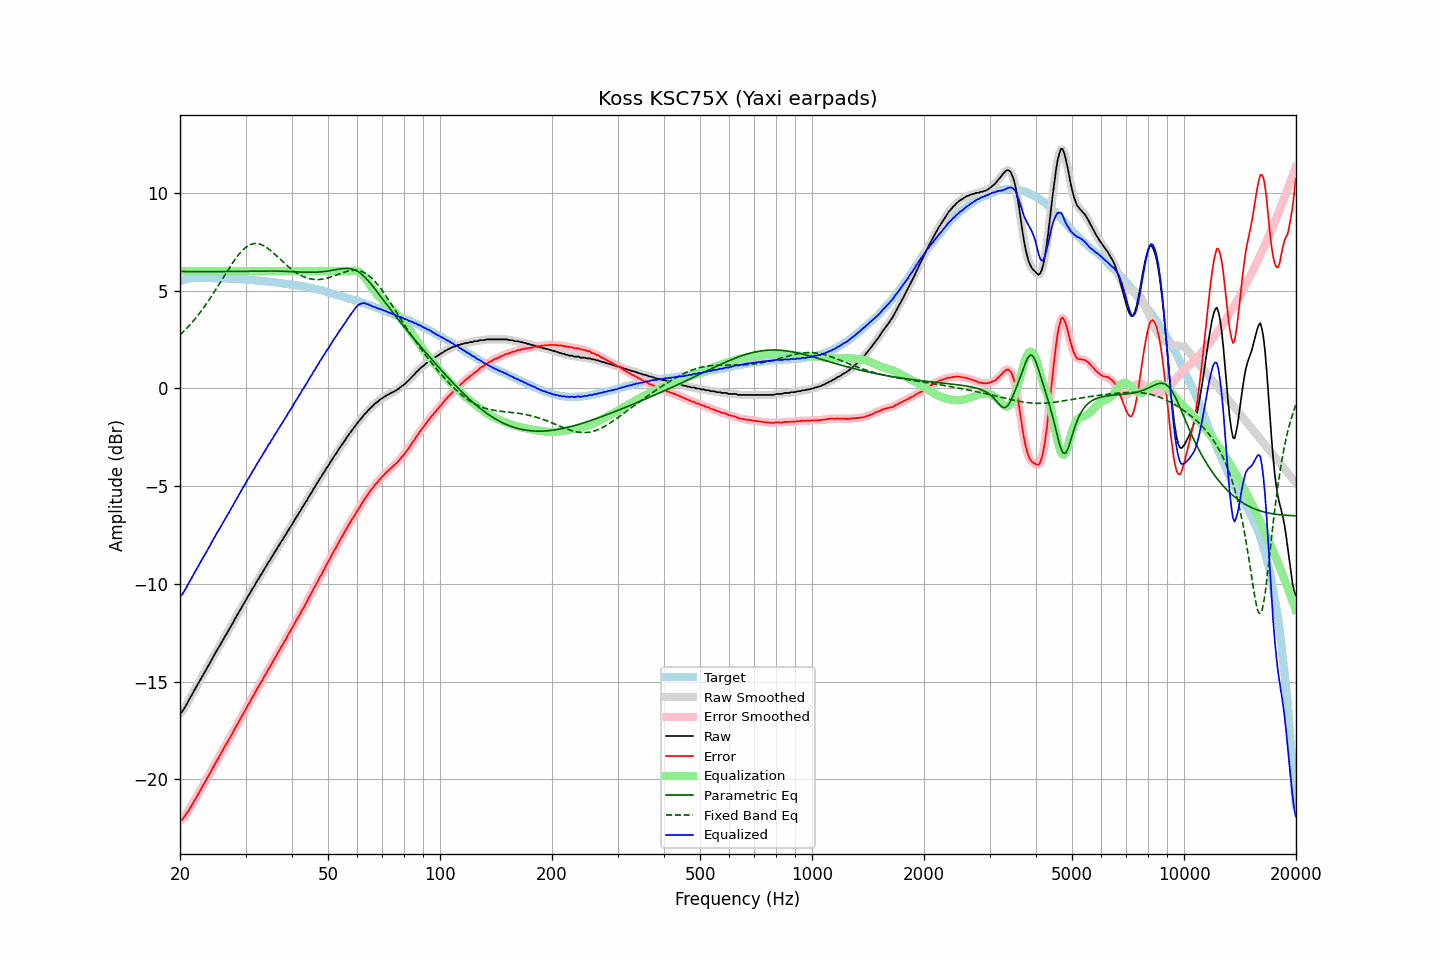

Source data for this figure (header and first rows):
frequency, raw, error, smoothed, error_smoothed, equalization, parametric_eq, fixed_band_eq, equalized_raw, equalized_smoothed, target
20.00, -16.62, -22.10, -16.64, -22.12, 6.00, 5.98, 2.74, -10.62, -10.64, 5.48
20.20, -16.57, -22.08, -16.55, -22.06, 6.00, 5.98, 2.81, -10.57, -10.55, 5.51
20.40, -16.46, -22.00, -16.45, -21.99, 6.00, 5.98, 2.89, -10.46, -10.45, 5.54
20.61, -16.32, -21.88, -16.33, -21.89, 6.00, 5.98, 2.98, -10.32, -10.33, 5.56
20.81, -16.18, -21.77, -16.18, -21.77, 6.00, 5.98, 3.06, -10.18, -10.18, 5.59
21.02, -16.02, -21.64, -16.02, -21.64, 6.00, 5.98, 3.15, -10.02, -10.02, 5.62
21.23, -15.87, -21.50, -15.87, -21.50, 6.00, 5.98, 3.24, -9.87, -9.87, 5.63
21.44, -15.73, -21.37, -15.72, -21.36, 6.00, 5.98, 3.33, -9.73, -9.72, 5.64
21.66, -15.58, -21.23, -15.58, -21.22, 6.00, 5.98, 3.42, -9.58, -9.58, 5.65
21.87, -15.43, -21.07, -15.43, -21.08, 6.00, 5.98, 3.52, -9.43, -9.43, 5.65
22.09, -15.29, -20.95, -15.29, -20.94, 6.00, 5.98, 3.62, -9.29, -9.29, 5.66
22.31, -15.15, -20.80, -15.14, -20.80, 6.00, 5.98, 3.73, -9.15, -9.14, 5.66
22.54, -15.00, -20.66, -15.00, -20.66, 6.00, 5.98, 3.83, -9.00, -9.00, 5.66
22.76, -14.85, -20.50, -14.85, -20.51, 6.00, 5.98, 3.94, -8.85, -8.85, 5.65
22.99, -14.71, -20.35, -14.71, -20.36, 6.00, 5.98, 4.05, -8.71, -8.71, 5.64
23.22, -14.57, -20.21, -14.57, -20.21, 6.00, 5.98, 4.16, -8.57, -8.57, 5.64
23.45, -14.43, -20.07, -14.42, -20.06, 6.00, 5.98, 4.28, -8.43, -8.42, 5.64
23.69, -14.27, -19.91, -14.28, -19.92, 6.00, 5.98, 4.40, -8.27, -8.28, 5.64
23.92, -14.13, -19.77, -14.13, -19.78, 6.00, 5.98, 4.52, -8.13, -8.13, 5.64
24.16, -13.99, -19.64, -13.98, -19.63, 6.00, 5.98, 4.64, -7.99, -7.98, 5.65
24.40, -13.83, -19.48, -13.83, -19.48, 6.00, 5.98, 4.77, -7.83, -7.83, 5.65
24.65, -13.68, -19.32, -13.68, -19.32, 6.00, 5.98, 4.90, -7.68, -7.68, 5.64
24.89, -13.54, -19.17, -13.53, -19.17, 6.00, 5.98, 5.02, -7.54, -7.53, 5.64
25.14, -13.39, -19.02, -13.39, -19.03, 6.00, 5.98, 5.16, -7.39, -7.39, 5.64
25.39, -13.26, -18.89, -13.26, -18.89, 6.00, 5.98, 5.29, -7.26, -7.26, 5.64
25.65, -13.12, -18.76, -13.11, -18.75, 6.00, 5.98, 5.42, -7.12, -7.11, 5.63
25.91, -12.97, -18.60, -12.97, -18.60, 6.00, 5.98, 5.55, -6.97, -6.97, 5.62
26.16, -12.82, -18.44, -12.83, -18.45, 6.00, 5.98, 5.69, -6.82, -6.83, 5.62
26.43, -12.68, -18.30, -12.68, -18.30, 6.00, 5.98, 5.82, -6.68, -6.68, 5.62
26.69, -12.55, -18.17, -12.54, -18.16, 6.00, 5.98, 5.95, -6.55, -6.54, 5.62
26.96, -12.40, -18.02, -12.40, -18.02, 6.00, 5.98, 6.08, -6.40, -6.40, 5.62
27.23, -12.26, -17.88, -12.26, -17.88, 6.00, 5.98, 6.21, -6.26, -6.26, 5.62
27.50, -12.12, -17.74, -12.12, -17.73, 6.00, 5.98, 6.34, -6.12, -6.12, 5.62
27.77, -11.98, -17.58, -11.97, -17.58, 6.00, 5.99, 6.46, -5.98, -5.97, 5.60
28.05, -11.82, -17.42, -11.83, -17.43, 6.00, 5.99, 6.58, -5.82, -5.83, 5.60
28.33, -11.68, -17.27, -11.68, -17.28, 6.00, 5.99, 6.69, -5.68, -5.68, 5.59
28.62, -11.54, -17.13, -11.54, -17.13, 6.00, 5.99, 6.80, -5.54, -5.54, 5.59
28.90, -11.40, -16.99, -11.40, -16.98, 6.00, 5.99, 6.90, -5.40, -5.40, 5.59
29.19, -11.25, -16.83, -11.25, -16.83, 6.00, 5.99, 6.99, -5.25, -5.25, 5.58
29.48, -11.10, -16.68, -11.11, -16.69, 6.00, 5.99, 7.08, -5.10, -5.11, 5.59
29.78, -10.96, -16.53, -10.96, -16.54, 6.00, 5.99, 7.16, -4.96, -4.96, 5.57
30.08, -10.83, -16.40, -10.82, -16.39, 6.00, 6.00, 7.22, -4.83, -4.82, 5.57
30.38, -10.67, -16.23, -10.68, -16.25, 6.00, 6.00, 7.28, -4.67, -4.68, 5.56
30.68, -10.54, -16.10, -10.54, -16.09, 6.00, 6.00, 7.33, -4.54, -4.54, 5.56
30.99, -10.41, -15.96, -10.40, -15.95, 6.00, 6.00, 7.37, -4.41, -4.40, 5.55
31.30, -10.25, -15.80, -10.27, -15.81, 6.00, 6.00, 7.39, -4.25, -4.27, 5.54
31.61, -10.14, -15.68, -10.13, -15.66, 6.00, 6.00, 7.41, -4.14, -4.13, 5.54
31.93, -9.99, -15.52, -9.99, -15.52, 6.00, 6.00, 7.42, -3.99, -3.99, 5.53
32.24, -9.84, -15.35, -9.85, -15.37, 6.00, 6.01, 7.41, -3.84, -3.85, 5.52
32.57, -9.72, -15.23, -9.71, -15.23, 6.00, 6.01, 7.40, -3.72, -3.71, 5.51
32.89, -9.57, -15.08, -9.58, -15.09, 6.00, 6.01, 7.38, -3.57, -3.58, 5.51
33.22, -9.46, -14.96, -9.44, -14.95, 6.00, 6.01, 7.34, -3.46, -3.44, 5.50
33.55, -9.30, -14.79, -9.31, -14.80, 6.00, 6.01, 7.31, -3.30, -3.31, 5.50
33.89, -9.17, -14.65, -9.17, -14.66, 6.00, 6.01, 7.26, -3.17, -3.17, 5.48
34.23, -9.04, -14.52, -9.03, -14.51, 6.00, 6.01, 7.20, -3.04, -3.03, 5.48
34.57, -8.89, -14.36, -8.90, -14.37, 6.00, 6.01, 7.14, -2.89, -2.90, 5.47
34.92, -8.78, -14.23, -8.77, -14.23, 6.00, 6.01, 7.08, -2.78, -2.77, 5.45
35.27, -8.63, -14.08, -8.64, -14.08, 6.00, 6.01, 7.01, -2.63, -2.64, 5.45
35.62, -8.51, -13.95, -8.51, -13.94, 6.00, 6.01, 6.94, -2.51, -2.51, 5.44
35.97, -8.36, -13.78, -8.37, -13.79, 6.00, 6.01, 6.86, -2.36, -2.37, 5.42
... 635 more rows
